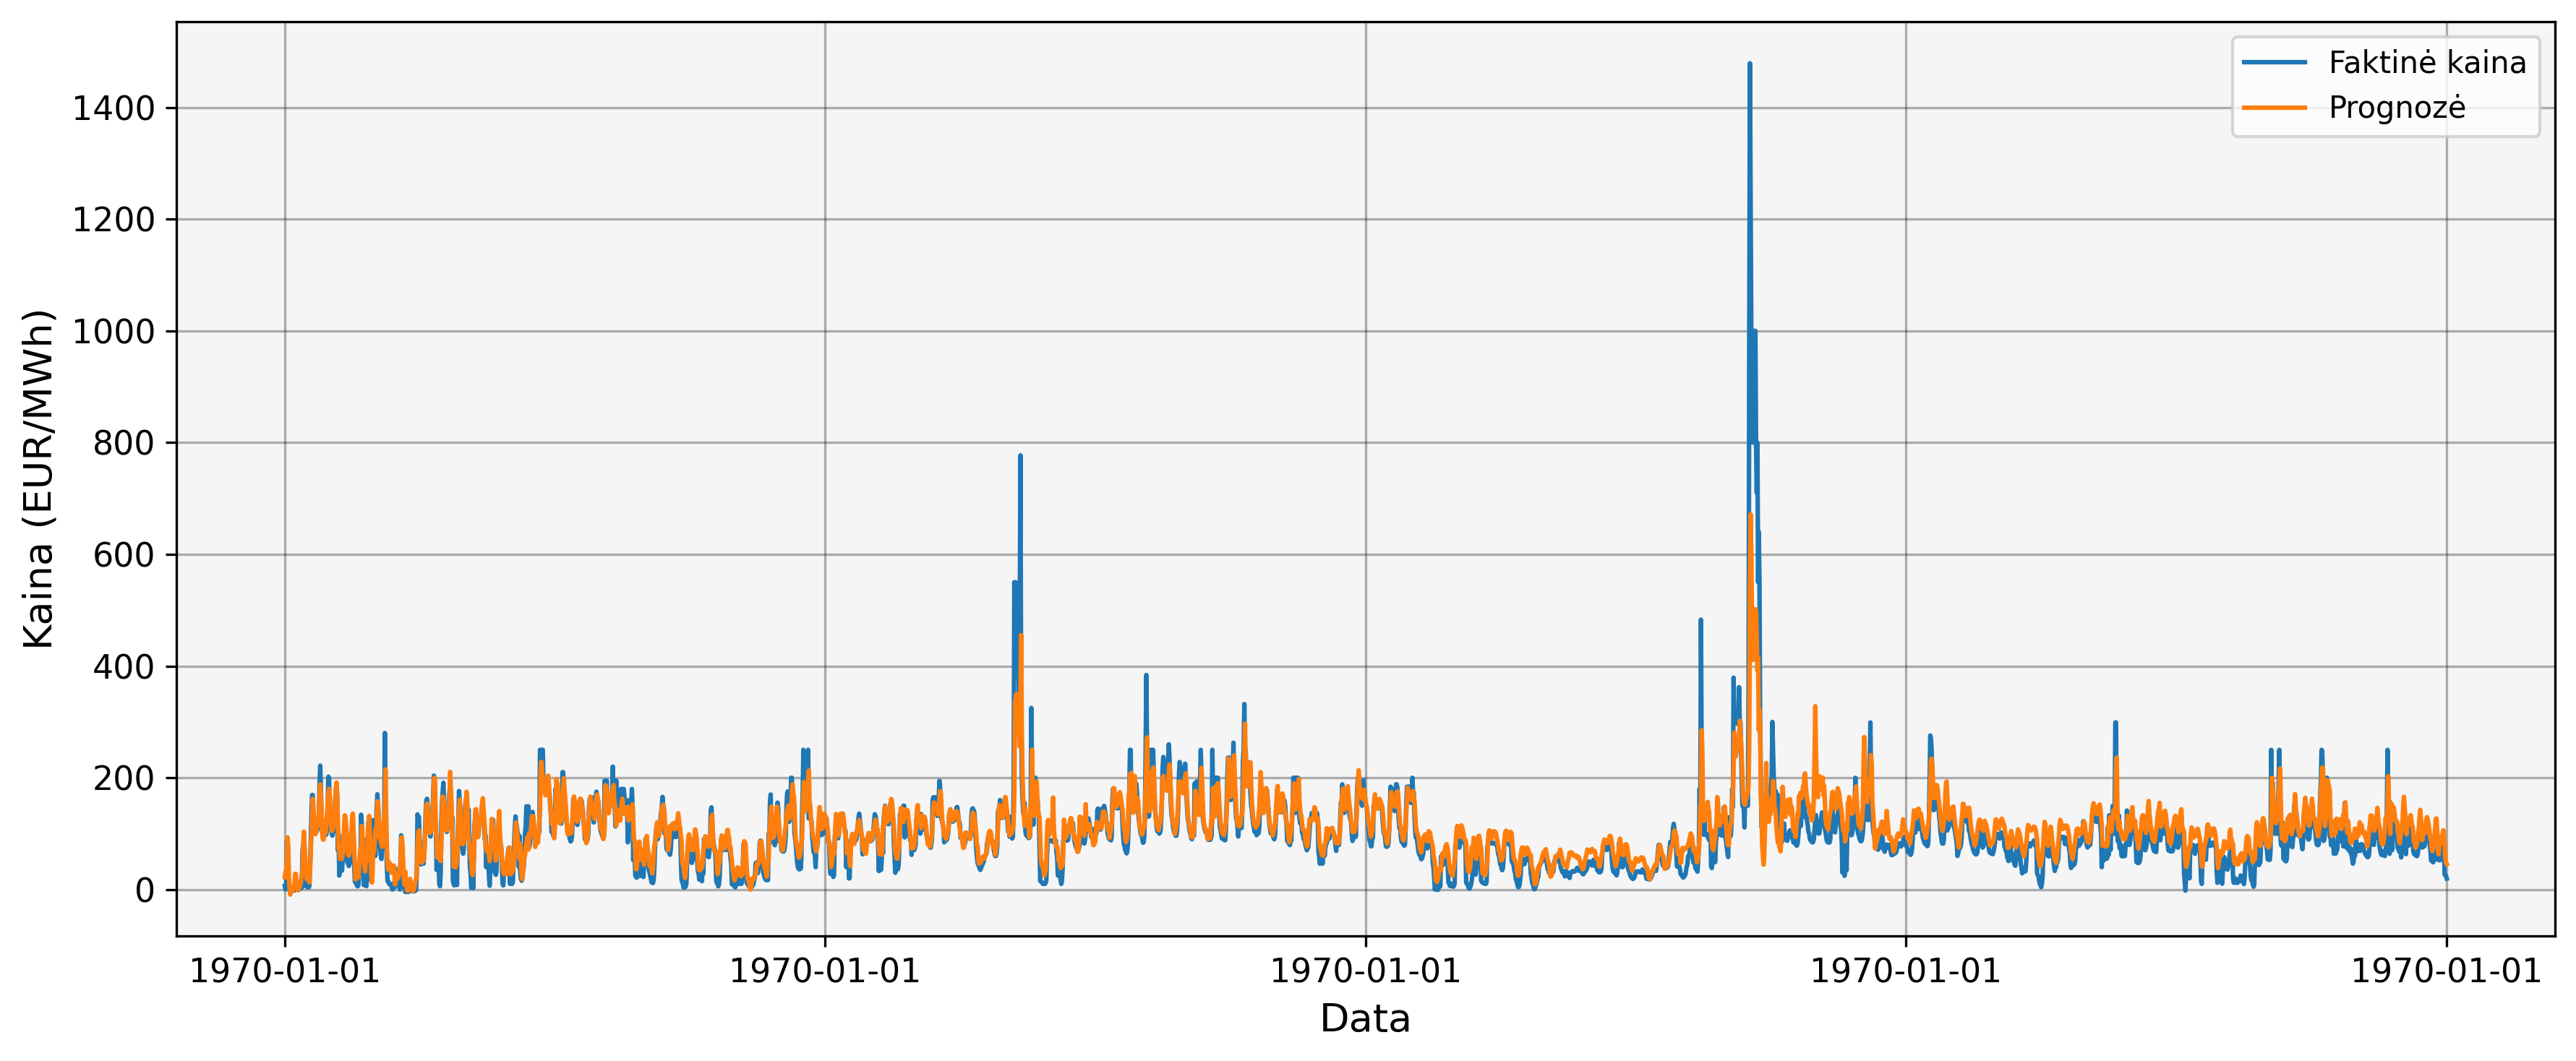

The data file committed next to this chart (first rows):
date, actual, predicted
0, 6.4, 21.96
1, 0.0, 31.37
2, 9.79, 34.14
3, 85.02, 51.2
4, 85.0, 93.37
5, 8.11, 77.04
6, -0.01, 22.55
7, 0.0, 0.894
8, -0.01, -8.978
9, -1.68, -1.206
10, -1.99, 5.519
11, -2.04, -1.398
12, -2.07, -1.745
13, -2.05, 2.859
14, -1.8, 5.332
15, -1.1, 27.74
16, -0.02, 28.07
17, 0.51, 12.31
18, 1.31, 4.128
19, 1.36, -0.566
20, 1.3, -1.505
21, 1.32, 1.76
22, 1.35, 5.166
23, 1.64, 10.38
24, 2.5, 17.38
25, 3.33, 28.2
26, 70.03, 35.16
27, 80.06, 81.27
28, 80.05, 103.7
29, 70.08, 77.94
30, 33.08, 55.61
31, 6.05, 34.4
32, 4.99, 18.85
33, 4.73, 19.05
34, 3.76, 22.78
35, 3.9, 15.99
36, 6.08, 12.64
37, 40.01, 31.74
38, 79.05, 61.99
39, 132.4, 94.8
40, 169.2, 129.7
41, 169.1, 162.3
42, 143.3, 143
43, 118.1, 119.8
44, 105.4, 101.3
45, 105, 99.01
46, 105, 102.9
47, 105, 110.3
48, 107.3, 115.5
49, 110.3, 125.6
50, 129.3, 139.5
51, 189.2, 163.9
52, 221.7, 188.2
53, 180.1, 165.6
54, 129.6, 134.8
55, 120.0, 99.14
56, 92.48, 89.88
57, 104.0, 89.49
58, 100.6, 99.49
59, 99.9, 99.8
... 3,118 more rows
